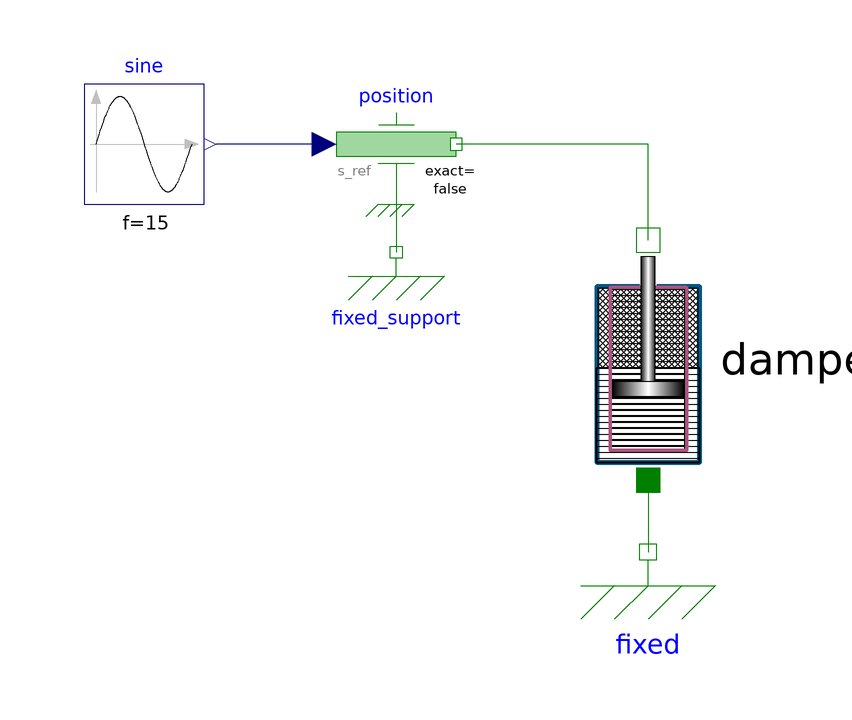

Above is the diagram view of the following Modelica model: its components placed by their Placement annotations and its connect equations drawn as lines.

model Test_Seat
  Damper damper annotation(
    Placement(visible = true, transformation(origin = {26, 8}, extent = {{-20, -20}, {20, 20}}, rotation = 90)));
  /*a*/
  Modelica.Mechanics.Translational.Components.Fixed fixed annotation(
    Placement(visible = true, transformation(origin = {26, -24}, extent = {{-14, -14}, {14, 14}}, rotation = 0)));
  /*a*/
  Modelica.Mechanics.Translational.Sources.Position position(useSupport = true) annotation(
    Placement(visible = true, transformation(origin = {-16, 44}, extent = {{-10, -10}, {10, 10}}, rotation = 0)));
  /*a*/
  Modelica.Blocks.Sources.Sine sine(amplitude = 0.02, f = 15) annotation(
    Placement(visible = true, transformation(origin = {-58, 44}, extent = {{-10, -10}, {10, 10}}, rotation = 0)));
  /*a*/
  Modelica.Mechanics.Translational.Components.Fixed fixed_support(s0 = GP.h_fc + GP.h_fp + GP.x_start) annotation(
    Placement(visible = true, transformation(origin = {-16, 26}, extent = {{-10, -10}, {10, 10}}, rotation = 0)));
  /*a*/
equation
  connect(damper.flange_a, fixed.flange) annotation(
    Line(points = {{26, -12}, {26, -24}}, color = {0, 127, 0}));
/*a*/
  connect(damper.flange_b, position.flange) annotation(
    Line(points = {{26, 28}, {26, 44}, {-6, 44}}, color = {0, 127, 0}));
/*a*/
  connect(position.s_ref, sine.y) annotation(
    Line(points = {{-28, 44}, {-46, 44}}, color = {0, 0, 127}));
/*a*/
  connect(position.support, fixed_support.flange) annotation(
    Line(points = {{-16, 34}, {-16, 26}}, color = {0, 127, 0}));
/*a*/
/*a*/
  annotation(
    uses(Modelica(version = "4.0.0")),
    Diagram);
end Test_Seat;